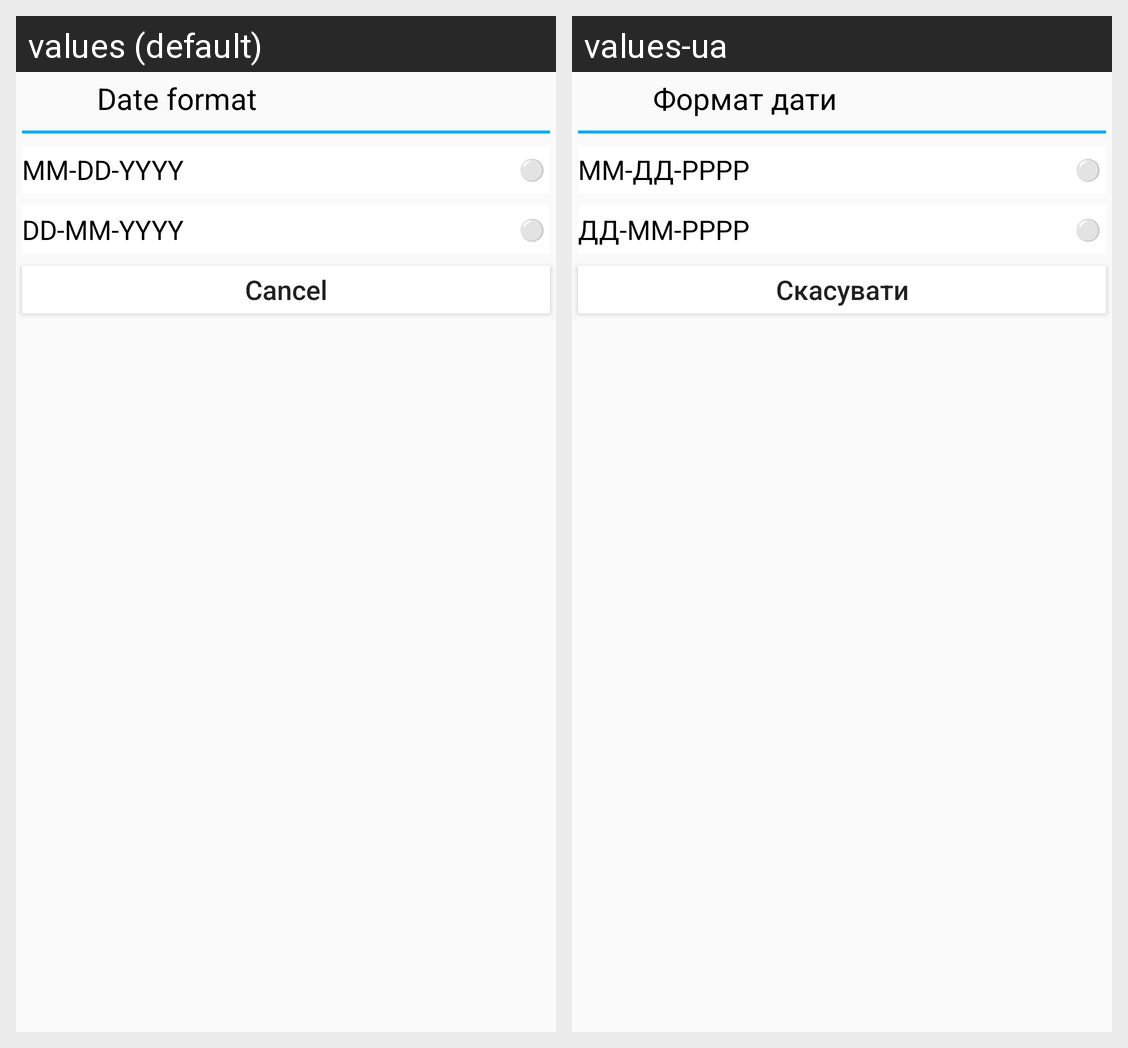

Here is an Android app screen in its default locale and in the app's own translations. Write out the translated-string differences for the strings that appear on this screen.
Android screen res/layout/dialog_date_format.xml rendered under 2 locales, left to right: values (default), values-ua. Device: Nexus 5 (rendered at 1080×1920; each locale shown at half size, 540×960, under a caption strip naming it); theme Theme.TraiNotesTheme.
Strings drawn on this screen, with the default value and each locale's value (text and hints the layout hard-codes, and strings that could not be matched under every locale, appear in the picture but are not listed):

date_format_wide
  values:           Date format          
  values-ua:           Формат дати          

mm_dd_yyyy
  values: MM-DD-YYYY
  values-ua: ММ-ДД-РРРР

circle_unchecked
  values: ⚪
  values-ua: ⚪

dd_mm_yyyy
  values: DD-MM-YYYY
  values-ua: ДД-ММ-РРРР

cancel
  values: Cancel
  values-ua: Скасувати
